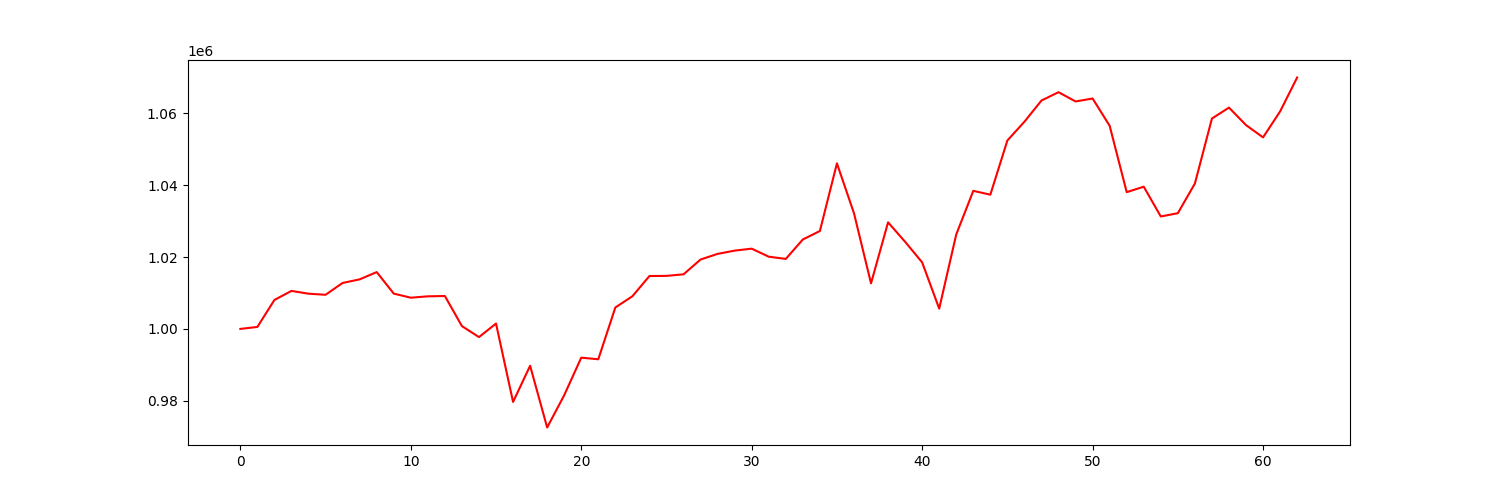

Source data for this figure (header and first rows):
account_value, date, daily_return
1000000, 2021-01-04, 
1000553, 2021-01-05, 0.0005531
1008069, 2021-01-06, 0.007512
1010583, 2021-01-07, 0.002494
1009804, 2021-01-08, -0.0007708
1009509, 2021-01-11, -0.0002922
1012794, 2021-01-12, 0.003255
1013797, 2021-01-13, 0.00099
1015822, 2021-01-14, 0.001997
1009830, 2021-01-15, -0.005898
1008689, 2021-01-19, -0.00113
1009074, 2021-01-20, 0.0003816
1009162, 2021-01-21, 8.644895401355157e-05
1000776, 2021-01-22, -0.008309
997726, 2021-01-25, -0.003048
1001495, 2021-01-26, 0.003778
979672, 2021-01-27, -0.02179
989745, 2021-01-28, 0.01028
972555, 2021-01-29, -0.01737
981547, 2021-02-01, 0.009245
991994, 2021-02-02, 0.01064
991554, 2021-02-03, -0.0004433
1005964, 2021-02-04, 0.01453
1009090, 2021-02-05, 0.003107
1014725, 2021-02-08, 0.005585
1014765, 2021-02-09, 3.897086031035002e-05
1015201, 2021-02-10, 0.0004302
1019320, 2021-02-11, 0.004057
1020895, 2021-02-12, 0.001544
1021798, 2021-02-16, 0.0008845
1022345, 2021-02-17, 0.0005357
1020106, 2021-02-18, -0.00219
1019491, 2021-02-19, -0.0006027
1024900, 2021-02-22, 0.005306
1027261, 2021-02-23, 0.002303
1046090, 2021-02-24, 0.01833
1032213, 2021-02-25, -0.01327
1012685, 2021-02-26, -0.01892
1029673, 2021-03-01, 0.01677
1024256, 2021-03-02, -0.005261
1018526, 2021-03-03, -0.005593
1005650, 2021-03-04, -0.01264
1026305, 2021-03-05, 0.02054
1038437, 2021-03-08, 0.01182
1037372, 2021-03-09, -0.001025
1052467, 2021-03-10, 0.01455
1057685, 2021-03-11, 0.004958
1063591, 2021-03-12, 0.005585
1065900, 2021-03-15, 0.002171
1063324, 2021-03-16, -0.002417
1064143, 2021-03-17, 0.0007706
1056547, 2021-03-18, -0.007138
1038079, 2021-03-19, -0.01748
1039590, 2021-03-22, 0.001456
1031300, 2021-03-23, -0.007975
1032217, 2021-03-24, 0.0008889
1040467, 2021-03-25, 0.007993
1058574, 2021-03-26, 0.0174
1061614, 2021-03-29, 0.002872
1056738, 2021-03-30, -0.004593
... 3 more rows
